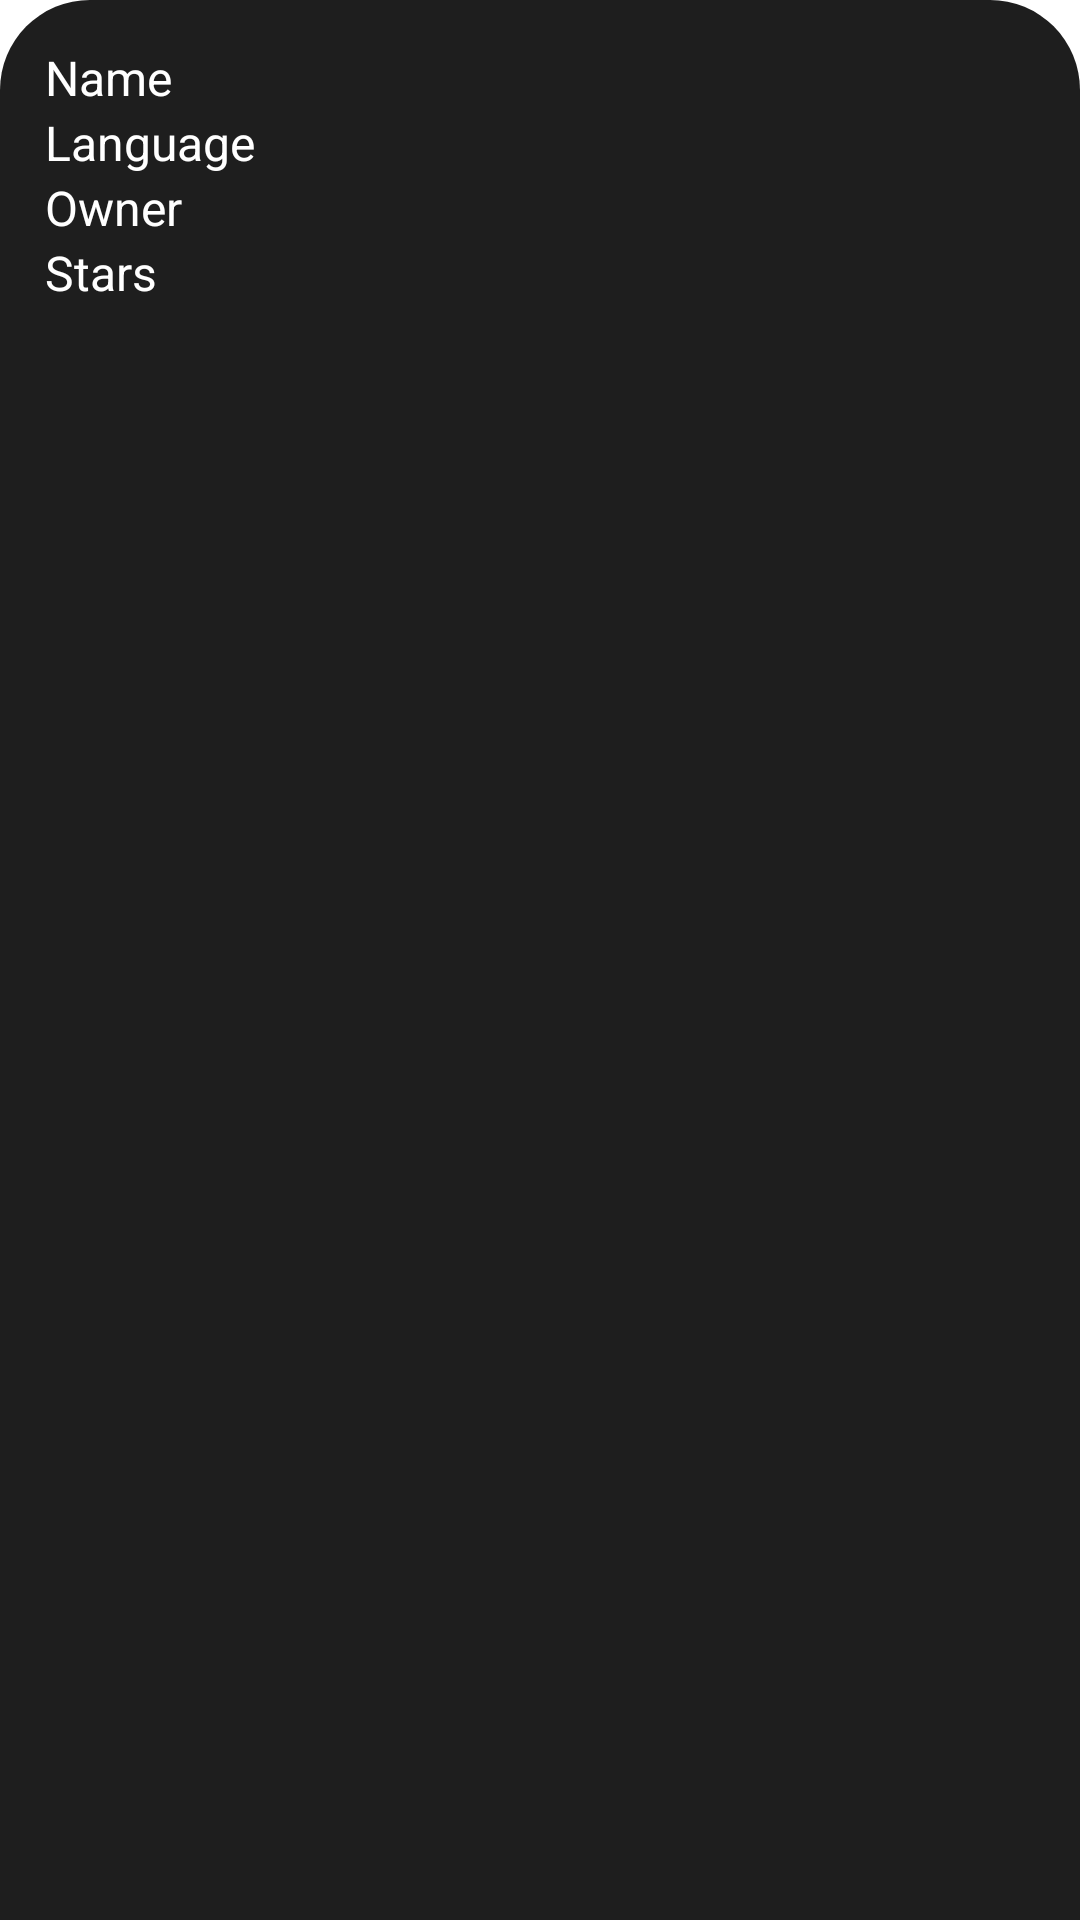

Reconstruct the res/layout file that produces this screen, plus the resources it refers to.
<!-- AndroidManifest.xml: application theme Theme.BrainStorm -->
<!-- res/layout/repository_item.xml -->
<?xml version="1.0" encoding="utf-8"?>
<RelativeLayout xmlns:android="http://schemas.android.com/apk/res/android"
    android:layout_width="match_parent"
    android:layout_height="wrap_content"
    android:background="@drawable/listview_bg"
    android:padding="15dp"
    android:paddingTop="90dp"
    android:layout_marginBottom="10dp">

    <TextView
        android:id="@+id/repoName"
        android:layout_width="match_parent"
        android:layout_height="wrap_content"
        android:text="Name"
        android:textColor="@color/white"
        android:textSize="16sp" />
    <TextView
        android:layout_width="match_parent"
        android:layout_height="wrap_content"
        android:id="@+id/repoLang"
        android:layout_below="@id/repoName"
        android:text="Language"
        android:textSize="16sp"
        android:textColor="@color/white"/>

    <TextView
        android:layout_width="match_parent"
        android:layout_height="wrap_content"
        android:id="@+id/repoOwner"
        android:layout_below="@id/repoLang"
        android:text="Owner"
        android:textSize="16sp"
        android:textColor="@color/white"/>
    <TextView
        android:layout_width="match_parent"
        android:layout_height="wrap_content"
        android:id="@+id/repoStars"
        android:layout_below="@id/repoOwner"
        android:text="Stars"
        android:textSize="16sp"
        android:textColor="@color/white"/>

</RelativeLayout>
<!-- resources referenced by this layout -->
<resources>
  <color name="white">#FFFFFFFF</color>
  <!-- drawable listview_bg (drawable) -->
  <?xml version="1.0" encoding="utf-8"?>
  <shape xmlns:android="http://schemas.android.com/apk/res/android">
      <corners android:topRightRadius="30dp" android:topLeftRadius="30dp"/>
      <solid android:color="@color/black2"/>
  
  </shape>
  <style name="Theme.BrainStorm" parent="Theme.MaterialComponents.DayNight.NoActionBar">
          
          <item name="colorPrimary">@color/black2</item>
          <item name="colorPrimaryVariant">@color/black2</item>
          <item name="colorOnPrimary">@color/black2</item>
          
          <item name="colorSecondary">@color/black2</item>
          <item name="colorSecondaryVariant">@color/black2</item>
          <item name="colorOnSecondary">@color/black</item>
          
          <item name="android:statusBarColor" tools:targetApi="l">@color/black2</item>
          
      </style>
  <color name="black2">#1E1E1E</color>
  <color name="black">#FF000000</color>
</resources>
